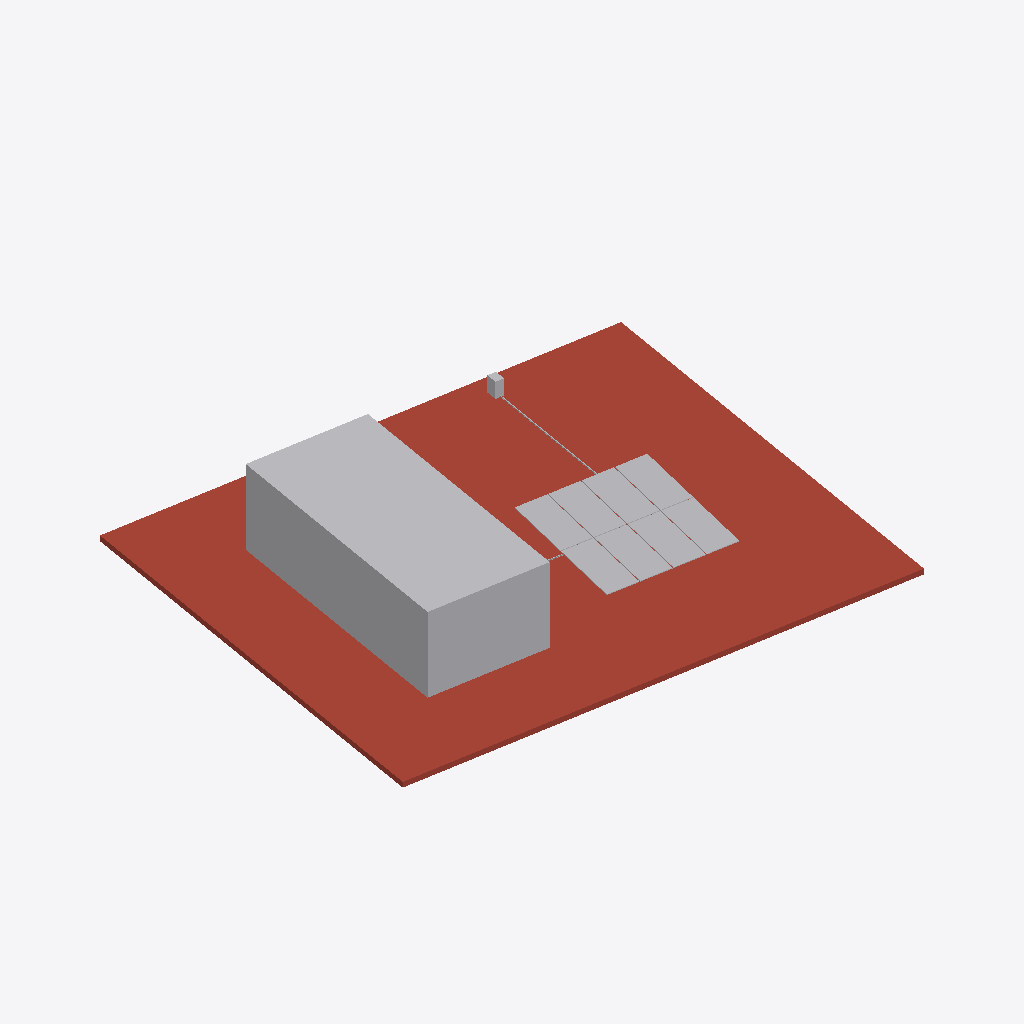
Isometric view of an IFC building model (IFC-SPF (STEP), schema IFC4, length unit millimetre), seen from the south-west, elements coloured by IFC class (only those large enough to see are counted): 11 other elements (light grey), 1 roof (red-brown).
Extent 20500.0 m × 17804.0 m × 3200.0 m (x, y, z). Elements (18): 8 IfcSolarDevice, 4 IfcCableCarrierSegment, 2 IfcBuildingElementProxy, 1 IfcElectricDistributionBoard, 1 IfcElectricFlowStorageDevice, 1 IfcJunctionBox, 1 IfcSlab.

HEADER;
FILE_DESCRIPTION(('ViewDefinition[DesignTransferView]'),'2;1');
FILE_NAME('/dev/null','2026-11-18T15:10:13+00:00',(''),(''),'IfcOpenShell 0.9.0.post1','IfcOpenShell 0.9.0.post1','Nobody');
FILE_SCHEMA(('IFC4'));
ENDSEC;
DATA;
#1=IFCPROJECT('0iKeG9e7zEYh6ZAG7eapcG',$,'Conjunto Natura - Barranquilla',$,$,$,$,(#10),#5);
#12=IFCSITE('01dkF7Tsj8auuqTQBLK05m',$,'Barranquilla',$,$,$,$,$,$,$,$,$,$,$);
#13=IFCBUILDING('1wPhNVerj8KQ3rNRGCNmVZ',$,'Conjunto Natura - Barranquilla',$,$,$,$,$,$,$,$,$);
#14=IFCBUILDINGSTOREY('1nFgG6hTj3mfZ62xlSAi$B',$,'Cubierta',$,$,$,$,$,$,$);
#18=IFCSLAB('16nYRibvn3pRcxBiK_LFsT',$,'cubierta-01',$,$,$,#34,$,.ROOF.);
#39=IFCBUILDINGELEMENTPROXY('0ubtWznoDCMvXlh2xCCldu',$,'cubierta-02',$,'Volumen de la terraza alta',$,#55,$,$);
#105=IFCSOLARDEVICE('0TgzqlA9j3JeFEDmWpCzi1',$,'modulo-001',$,$,$,#121,$,.SOLARPANEL.);
#132=IFCSOLARDEVICE('0$XP3hvzfDqx11ucS82A4d',$,'modulo-002',$,$,$,#148,$,.SOLARPANEL.);
#294=IFCSOLARDEVICE('2Kz8gNeHjEEf9kWenDNPvh',$,'modulo-008',$,$,$,#310,$,.SOLARPANEL.);
#159=IFCSOLARDEVICE('3o5BfxP3P9XApCVaEVW$Jt',$,'modulo-003',$,$,$,#175,$,.SOLARPANEL.);
#186=IFCSOLARDEVICE('3$Ld_pLXnEKxjMAjNT83nH',$,'modulo-004',$,$,$,#202,$,.SOLARPANEL.);
#267=IFCSOLARDEVICE('1iGnjvTvb3gwH4a9vEo1Tw',$,'modulo-007',$,$,$,#283,$,.SOLARPANEL.);
#213=IFCSOLARDEVICE('0ojD9RPaDDevRieu9eD_UB',$,'modulo-005',$,$,$,#229,$,.SOLARPANEL.);
#240=IFCSOLARDEVICE('1ZtXJqqmjBJhCRRSk9XnL9',$,'modulo-006',$,$,$,#256,$,.SOLARPANEL.);
#321=IFCJUNCTIONBOX('2v0YHEfUfCuOgwWwEzBBee',$,'punto-conexion',$,$,$,#337,$,.POWER.);
#804=IFCCABLECARRIERSEGMENT('25dI9MdOnDBhrSGIDpNvkj',$,'ruta-ac-conexion',$,$,$,#1000,$,.CONDUITSEGMENT.);
ENDSEC;
